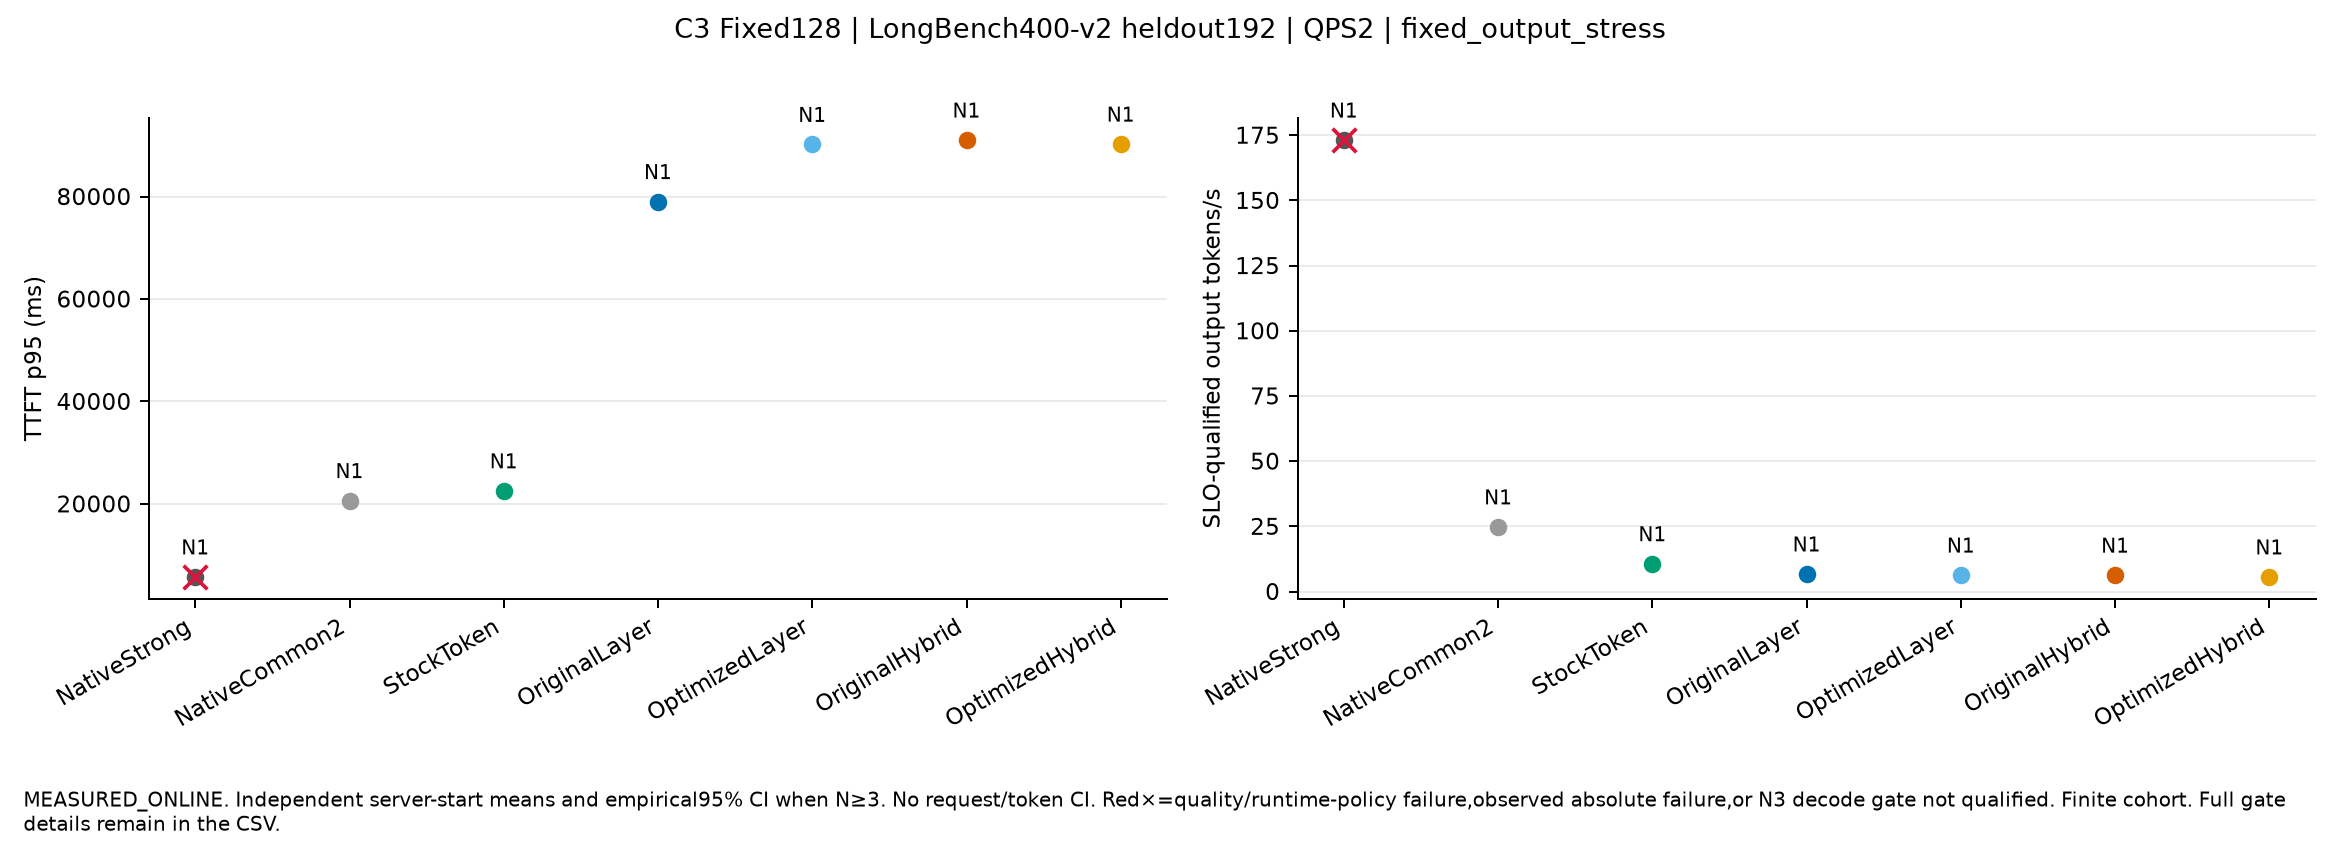

The data file committed next to this chart (first rows):
mode, label, independent_starts, quality_passed_all_starts, runtime_policy_passed_all_starts, fields, mean_P_arrival_to_ready_ms, decode_gate, additional_decode_gates, evidence, execution_conditions
Fixed128, NativeStrong, 1, True, True, {"TTFT_p95_ms": {"mean": 5734.7045754082…, {"mean": 2581.6876395547297, "CI95": nul…, {"tests": {"NativeStrong": {"ITL_p99_ms"…, {}, MEASURED_ONLINE, [{"name": "PC_OutputStress_Fixed128_s0_N…
Fixed128, NativeCommon2, 1, True, True, {"TTFT_p95_ms": {"mean": 20639.331178553…, {"mean": 3385.5158500373363, "CI95": nul…, {"tests": {"NativeStrong": {"ITL_p99_ms"…, {}, MEASURED_ONLINE, [{"name": "PC_OutputStress_Fixed128_s0_N…
Fixed128, StockToken, 1, True, True, {"TTFT_p95_ms": {"mean": 22548.371747136…, {"mean": 1586.3091408779535, "CI95": nul…, {"tests": {"NativeStrong": {"ITL_p99_ms"…, {}, MEASURED_ONLINE, [{"name": "PC_OutputStress_Fixed128_s0_S…
Fixed128, OriginalLayer, 1, True, True, {"TTFT_p95_ms": {"mean": 79018.814581912…, {"mean": 31466.870884081192, "CI95": nul…, {"tests": {"NativeStrong": {"ITL_p99_ms"…, {}, MEASURED_ONLINE, [{"name": "PC_OutputStress_Fixed128_s0_O…
Fixed128, OptimizedLayer, 1, True, True, {"TTFT_p95_ms": {"mean": 90179.167968500…, {"mean": 36907.29561623691, "CI95": null…, {"tests": {"NativeStrong": {"ITL_p99_ms"…, {}, MEASURED_ONLINE, [{"name": "PC_OutputStress_Fixed128_s0_O…
Fixed128, OriginalHybrid, 1, True, True, {"TTFT_p95_ms": {"mean": 91028.690897300…, {"mean": 43609.56414260242, "CI95": null…, {"tests": {"NativeStrong": {"ITL_p99_ms"…, {}, MEASURED_ONLINE, [{"name": "PC_OutputStress_Fixed128_s0_O…
Fixed128, OptimizedHybrid, 1, True, True, {"TTFT_p95_ms": {"mean": 90240.186801739…, {"mean": 43053.5752363018, "CI95": null,…, {"tests": {"NativeStrong": {"ITL_p99_ms"…, {}, MEASURED_ONLINE, [{"name": "PC_OutputStress_Fixed128_s0_O…
